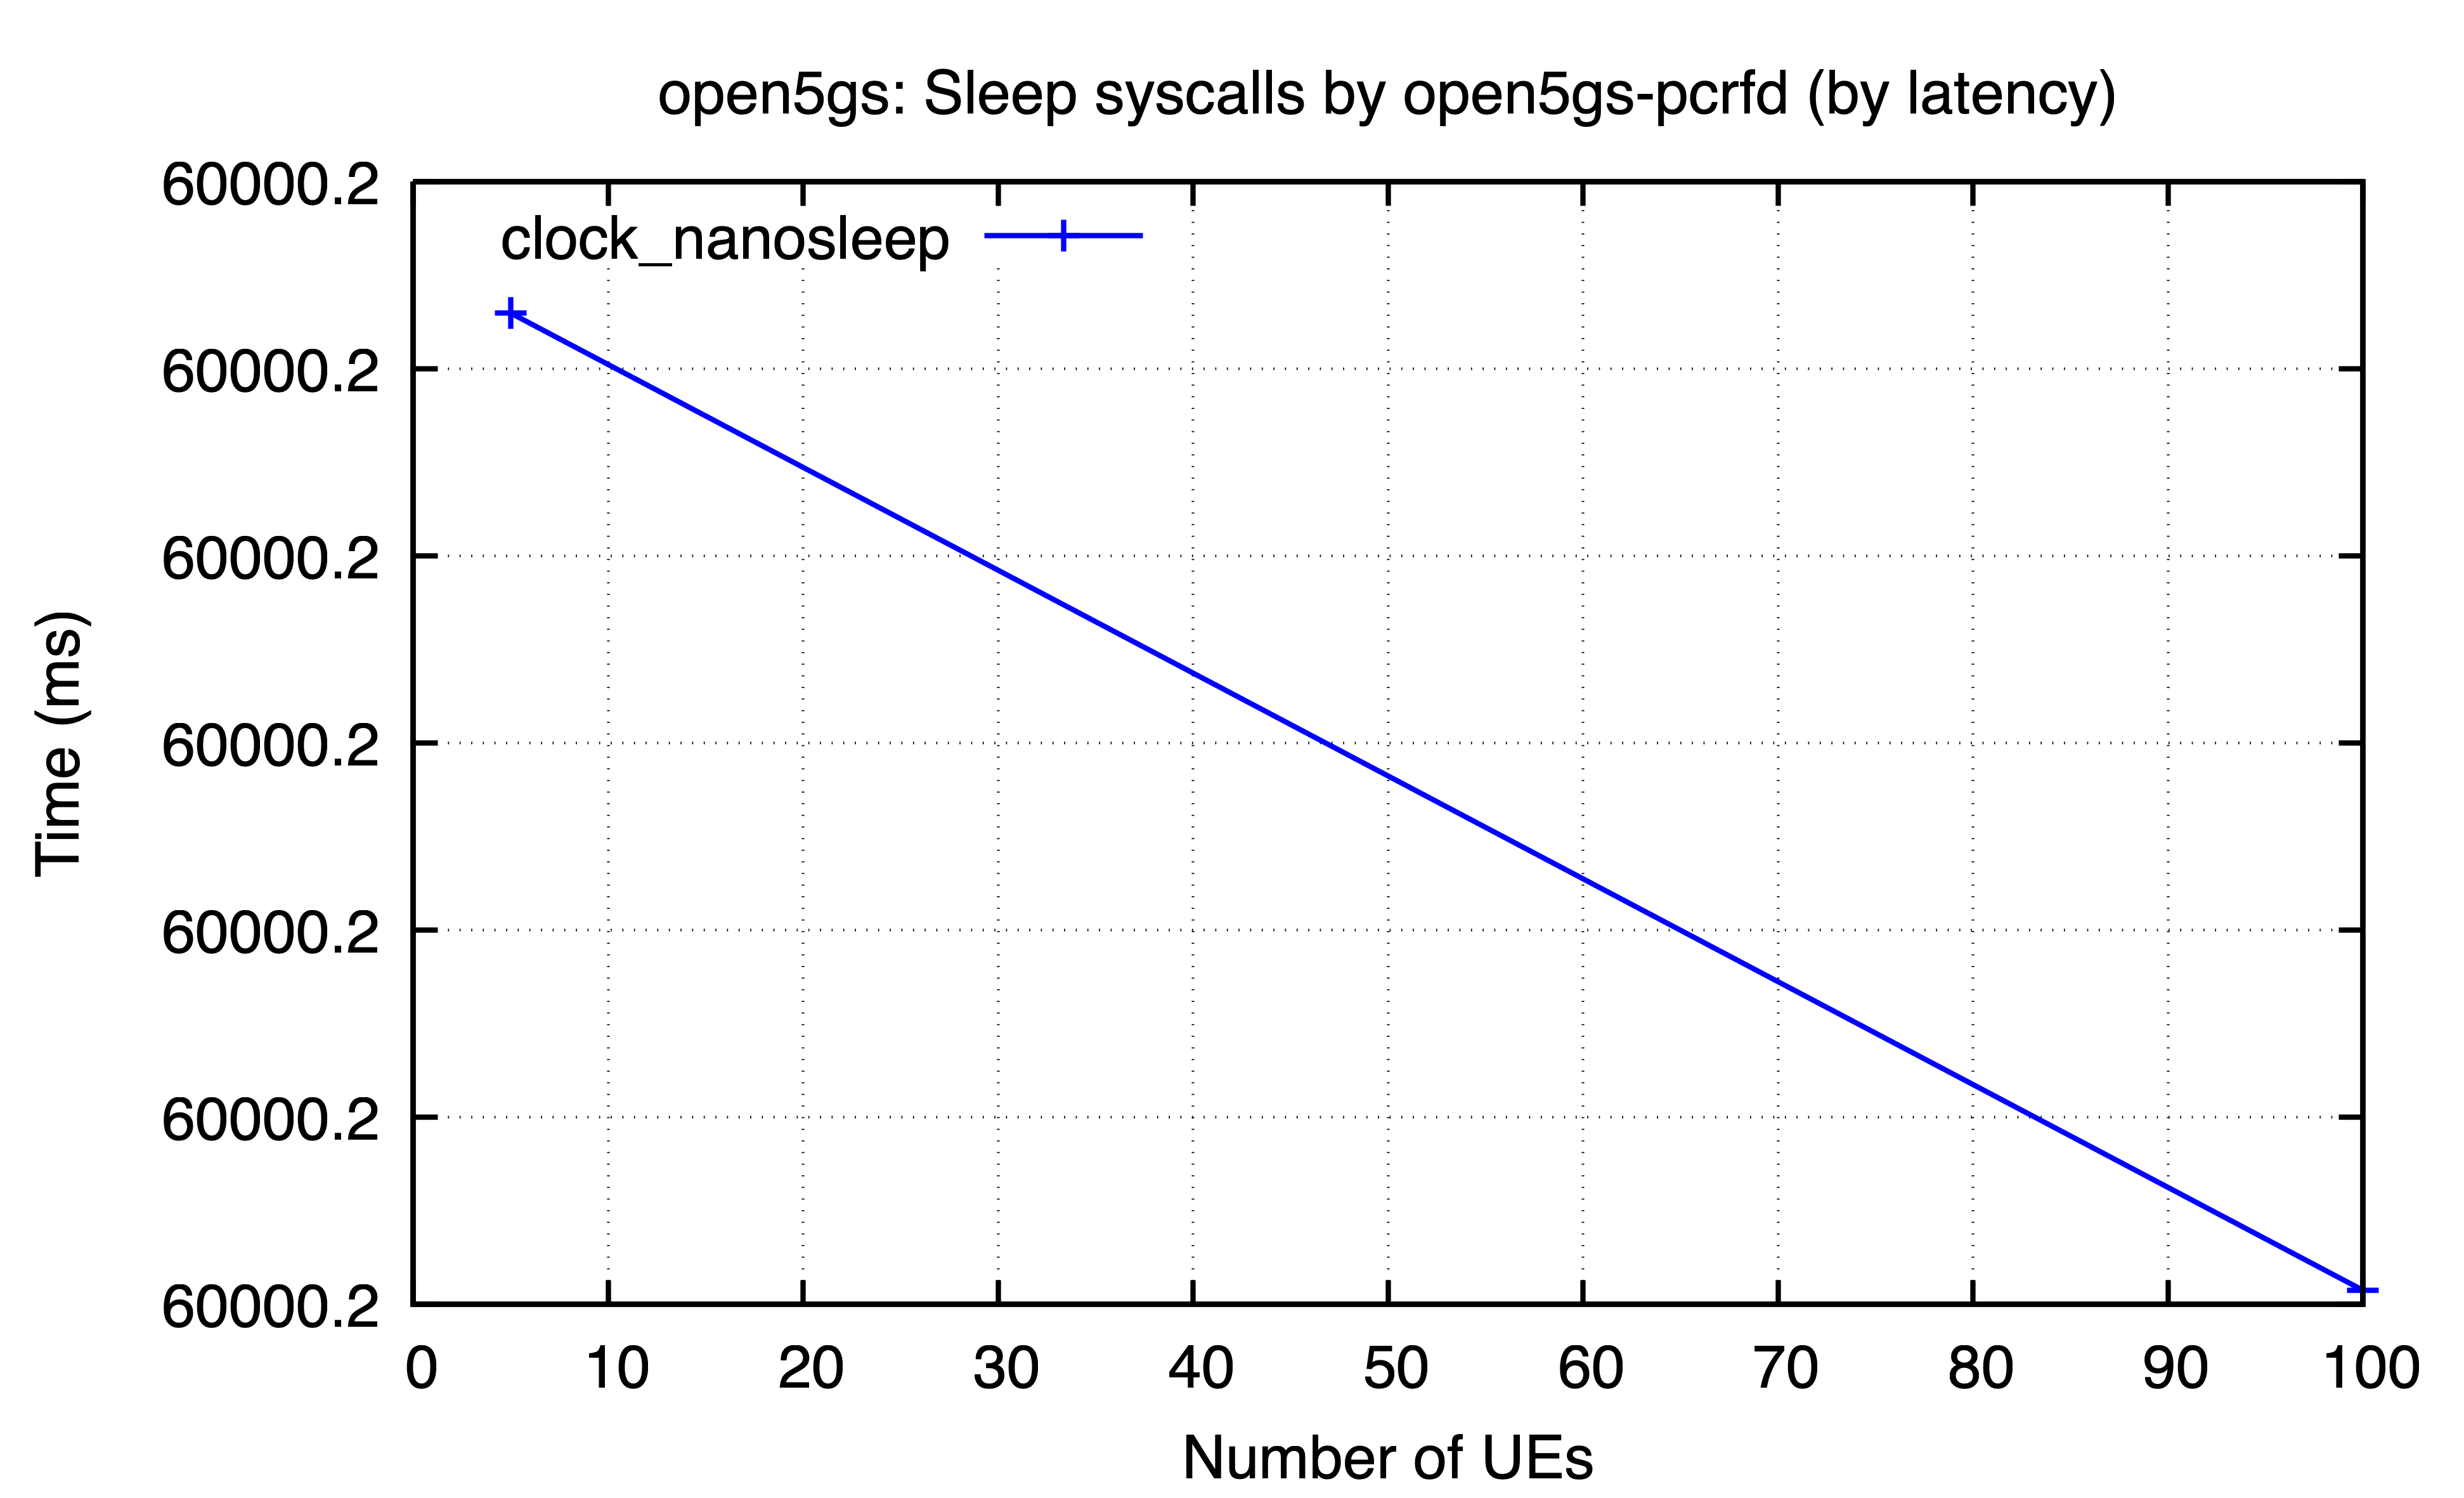

Source data for this figure (header and first rows):
ues, clock_nanosleep
5, 60000
100, 60000
